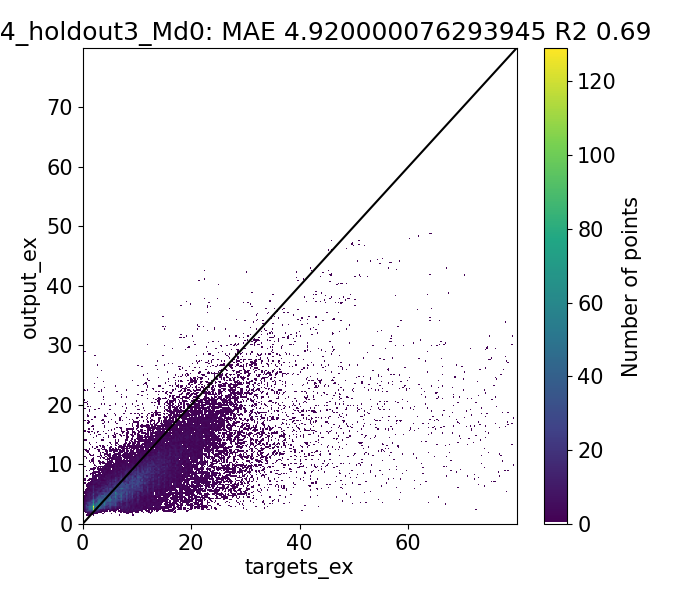

Source data for this figure (header and first rows):
Target, Output, Diff
0.9492, 2.827, -1.878
1.007, 2.559, -1.552
0.928, 2.42, -1.492
0.6967, 2.145, -1.448
7.702, 2.23, 5.472
0.98, 2.21, -1.23
2.0, 2.169, -0.1685
1.843, 2.755, -0.9123
1.411, 2.847, -1.436
1.277, 2.548, -1.271
1.551, 2.425, -0.8738
1.05, 2.331, -1.281
9.52, 2.238, 7.282
9.213, 2.262, 6.952
8.14, 2.288, 5.852
1.093, 2.24, -1.147
1.654, 2.259, -0.6051
2.0, 2.297, -0.2971
1.465, 2.68, -1.215
2.071, 2.847, -0.7763
2.232, 2.514, -0.2818
1.89, 2.381, -0.4909
2.067, 2.373, -0.3066
1.511, 2.166, -0.6555
9.697, 2.134, 7.563
9.671, 2.169, 7.502
1.805, 2.097, -0.2925
1.656, 2.137, -0.4809
2.0, 2.173, -0.1728
3.921, 3.112, 0.8086
1.978, 2.786, -0.8081
2.77, 3.298, -0.5277
2.566, 3.272, -0.7057
2.97, 3.199, -0.229
3.067, 2.801, 0.2657
2.952, 2.852, 0.09974
2.08, 2.392, -0.3121
10.42, 2.35, 8.067
10.52, 2.476, 8.044
2.297, 2.289, 0.007771
2.0, 2.333, -0.3332
3.849, 2.827, 1.021
1.716, 2.459, -0.7439
2.149, 3.282, -1.133
2.348, 2.753, -0.4047
1.583, 2.358, -0.7758
10.33, 2.353, 7.978
2.035, 2.219, -0.1843
2.0, 2.824, -0.824
2.327, 3.033, -0.7052
2.363, 3.134, -0.771
2.026, 2.738, -0.7127
1.93, 2.565, -0.6347
1.569, 2.448, -0.8789
9.89, 2.41, 7.48
9.976, 2.432, 7.544
1.93, 2.349, -0.4185
2.008, 2.437, -0.429
2.0, 2.456, -0.4564
2.303, 3.197, -0.8938
... 39,364 more rows
